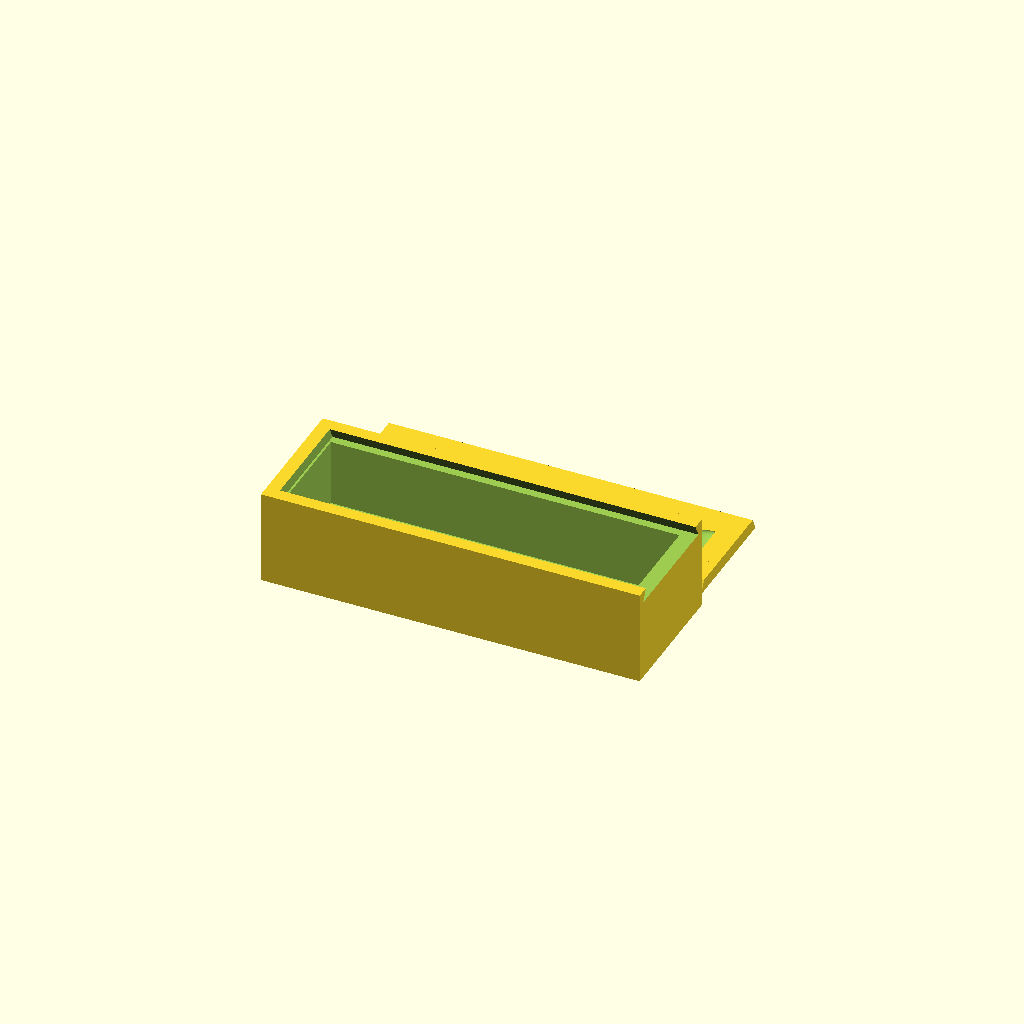
Cell 1: rendered with the file's own defaults.
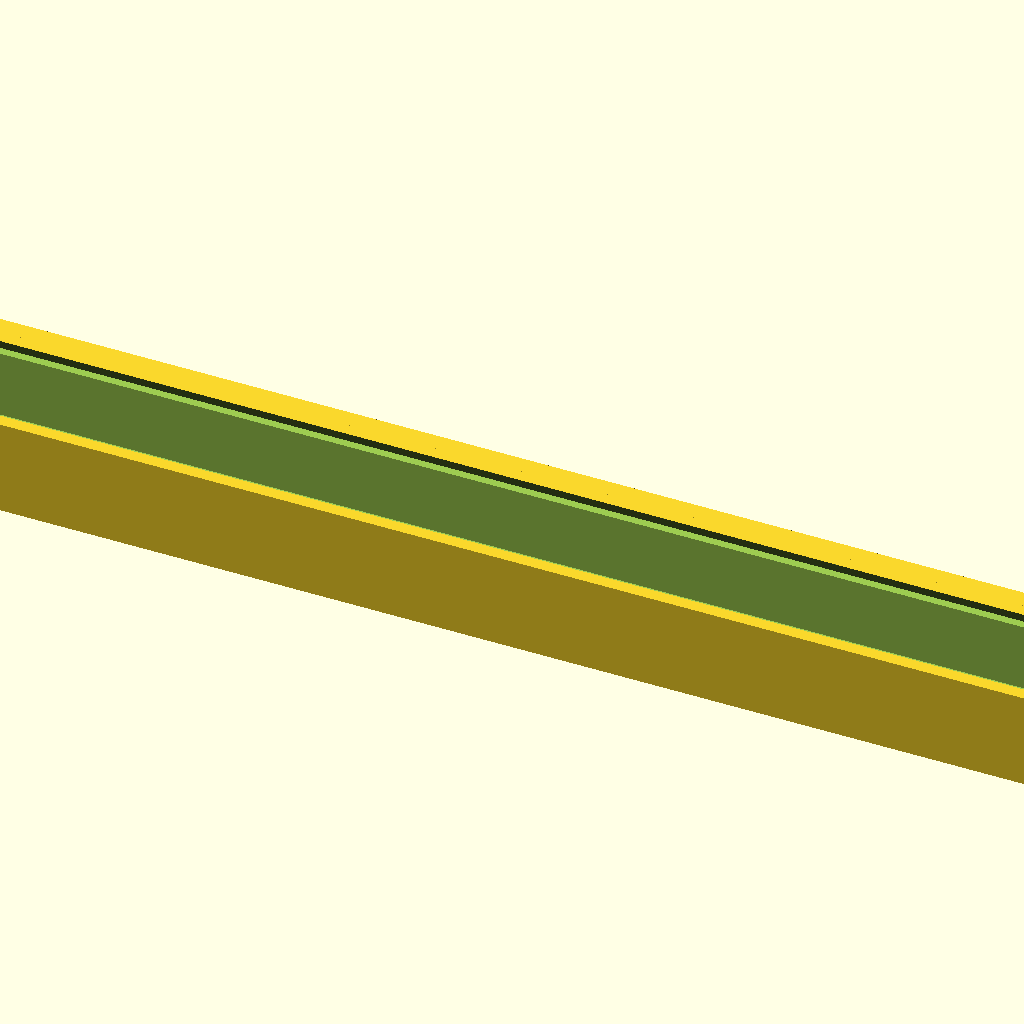
Cell 2: the same model with box_length_x = 500.
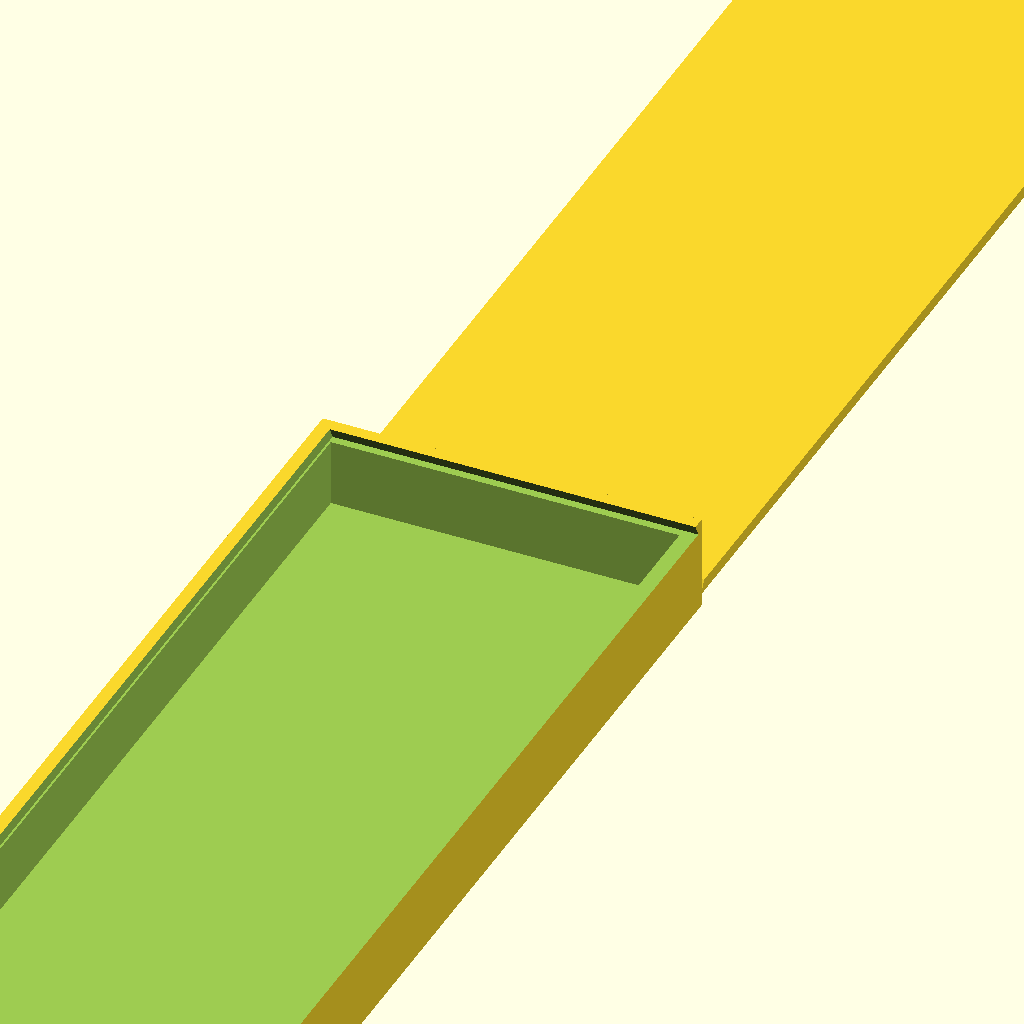
Cell 3: box_width_y = 500 (everything else at default).
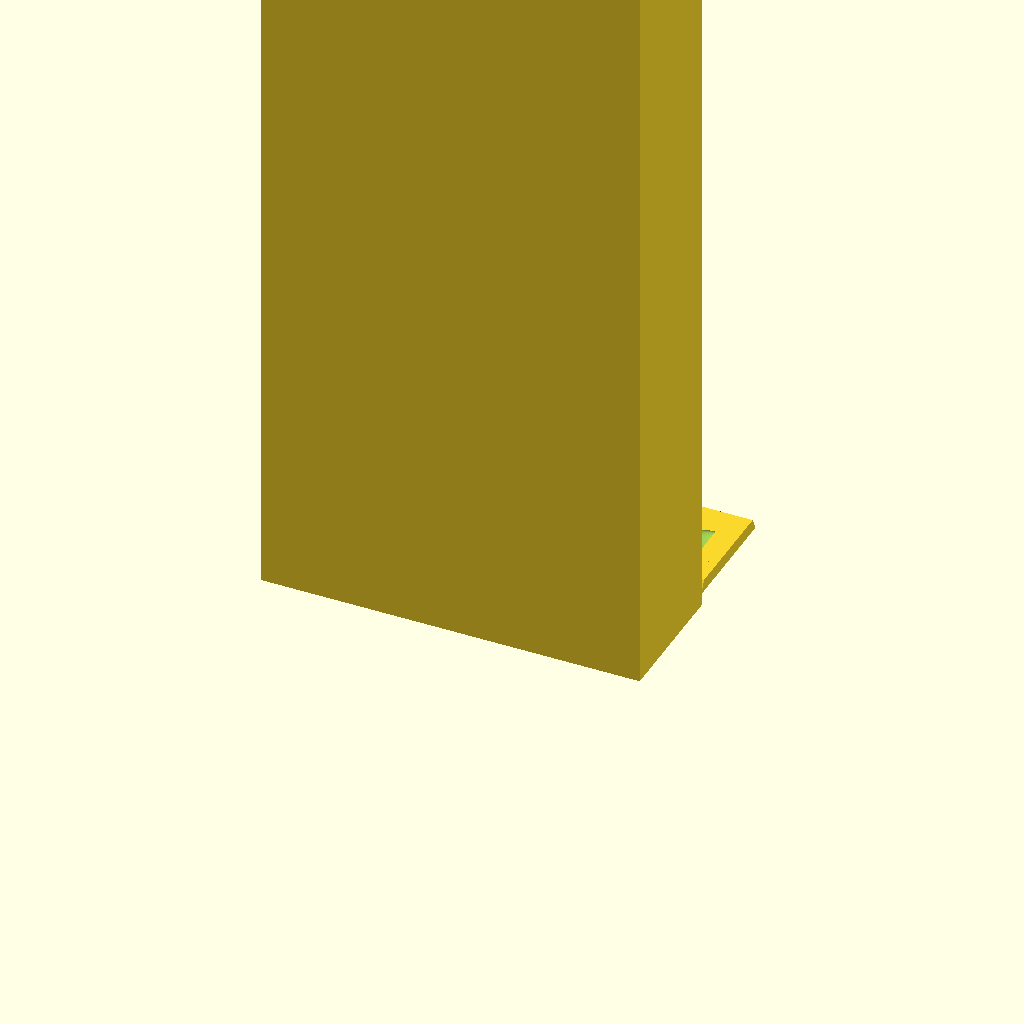
Cell 4: box_height_z = 500 (everything else at default).
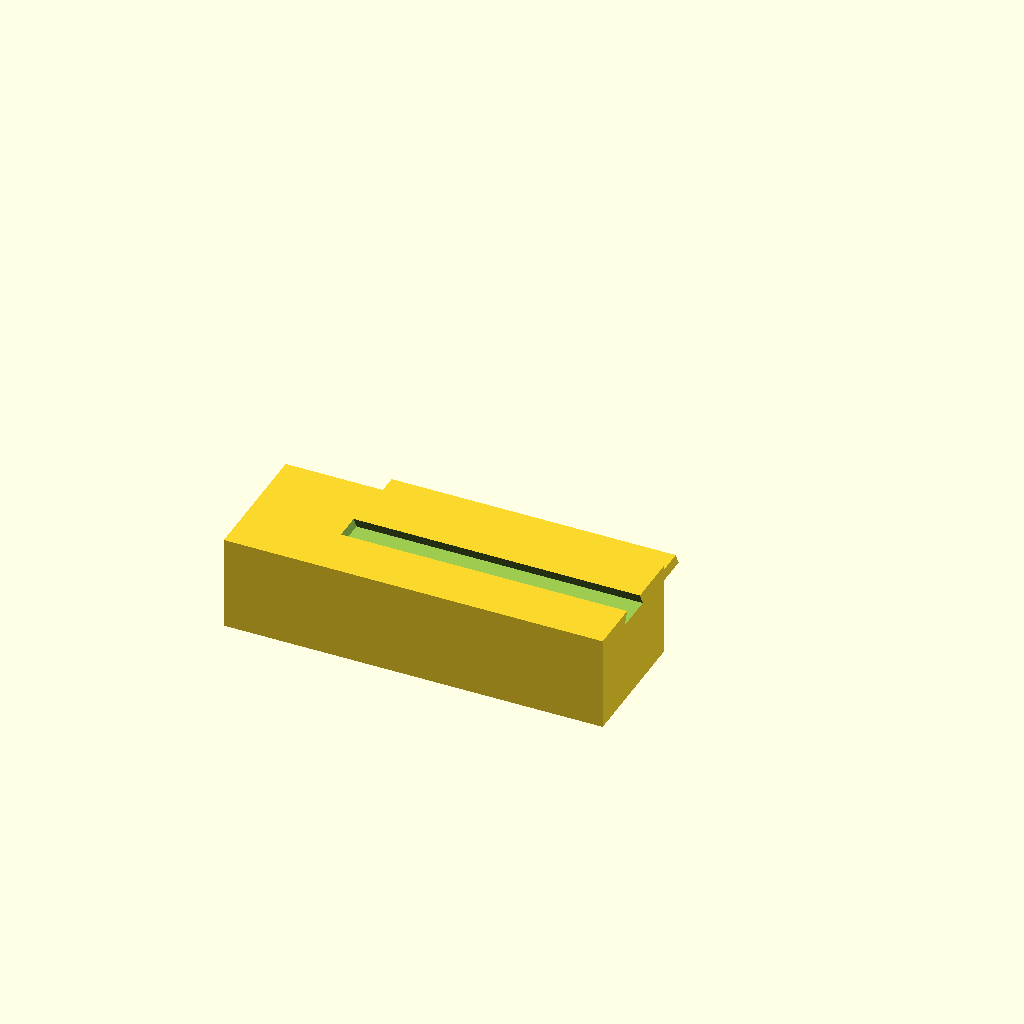
Cell 5 — wall_thickness set to 25, the other parameters unchanged.
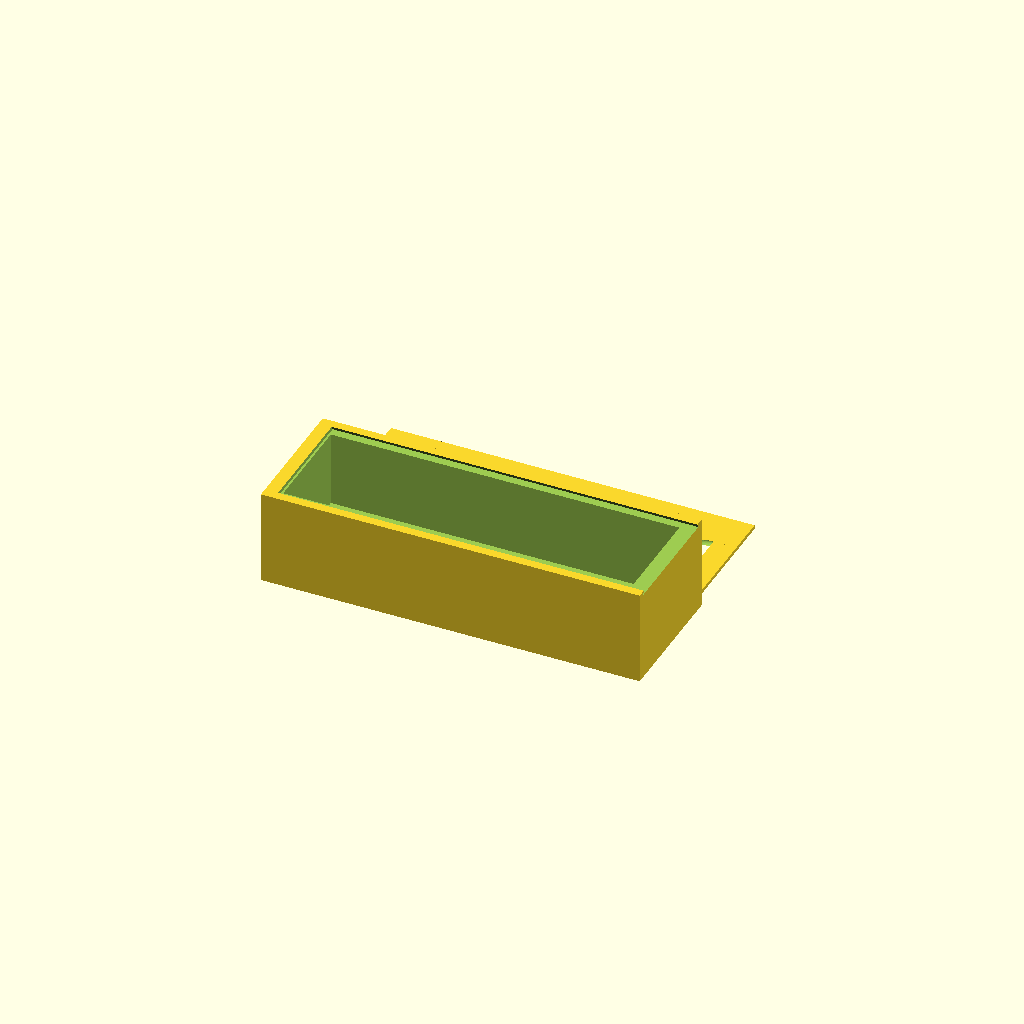
Cell 6: slider_thickness = 1 (everything else at default).
All cells are drawn from one camera (rotation 55°, 0°, 25°, orthographic, colour scheme Cornfield), so only the parameter changes between them.
The OpenSCAD source (inputs/thingiverse/files/thing-3664803/files/sliderboxthingiverse.scad):
// slider box maker - long, thin box with a sliding top and a divot on top for the thumbset
// ©2019 Jonathan Ziegler. All rights reserved.
// For individual use only. No commercial sales of this code nor any items made from this code without written permission from Jonathan Ziegler, 520-360-8293 (leave message), technoobscura@gmail.com,

// slider with stuff and stuff

// Slider Box Length (x axis). 10-500mm.
box_length_x = 100; // [10:1:500]
// Slider Box Width (y axis). 10-500mm.
box_width_y = 35; // [10:1:500]
// Box Height (z axis). 10-500mm.
box_height_z = 25;  // [10:1:500]
// Wall thickness. 2-25mm
wall_thickness = 4.0; // [2:0.1:25]
// Slider Top Thickness.
slider_thickness = 3.2; // [1:0.1:5]
// Margin of error. Takes from inside of slide grooves in the box. Depends on your printer/filament limits. For small/thin boxes, allow more. I rarely go over 0.25mm for any box. Larger boxes are usually pretty good with 0.185 or less.
wiggle_room = 0.185; 

/* [Hidden] */

slider_flange_thickness = ( 0.5 * wall_thickness ); 
slider_flange_width = ( 0.5 * slider_thickness );

// slider top

difference(){
    
rotate( [ 90, 0, 90 ] )
 linear_extrude( height = ( box_length_x - wall_thickness ), twist = 0, center = true ) { // begin linear extrude
 polygon( 
     points = [
        [ wiggle_room, 0 ],
        [ ( box_width_y - wall_thickness - wiggle_room ), 0 ],
        [ ( box_width_y - wall_thickness - slider_flange_width - wiggle_room ), slider_thickness ],
        [ slider_flange_width + wiggle_room, slider_thickness ], 
        [ wiggle_room, 0 ]
    ]
 );
 
 } // End linear extrude - // start thumbset code
 
 translate( [ ( ( box_length_x / 2 ) - 2 * wall_thickness ), ( ( ( box_width_y - 2 * wall_thickness ) / 2 ) + ( slider_flange_width ) ) , slider_thickness  ] )
 scale([ 8, 6, 2 ])
 difference(){
     sphere( d = 2, $fn = 96 ); // fixed 
     translate([1,0,0])
     cube( size = 2, center = true );
     } // end difference (thumbset code)
 
 } // end difference - slider top minus thumbset geometry

// box with slider slots

 translate( [ 0, -box_width_y/2 - wall_thickness, box_height_z/2 ] )
 
 difference(){ // subtract interior from solid box.
     cube( size = [ box_length_x, box_width_y, box_height_z ], center = true );
     union(){
         translate( [ 0, 0, ( box_height_z / 2 + wall_thickness ) ] )
         cube( size = [ ( box_length_x - 2 * wall_thickness ), ( box_width_y - 2 * wall_thickness ), ( 2 * box_height_z ) ], center = true );
         translate( [ ( wall_thickness - 2 * wiggle_room ), (-box_width_y+wall_thickness)/2, (box_height_z/2 - slider_thickness) ] )
         rotate( [ 90, 0, 90 ] )
          linear_extrude( height = ( box_length_x + 2 * wiggle_room ), twist = 0, center = true ) {
 polygon( 
     points = [
        [ 0, 0 ],
        [ ( box_width_y - wall_thickness + wiggle_room ), 0 ],
        [ ( box_width_y - wall_thickness - slider_flange_width + wiggle_room ), slider_thickness ],
        [ ( box_width_y - wall_thickness - slider_flange_width + wiggle_room ), 2*slider_thickness ],
        [ slider_flange_width - wiggle_room, 2*slider_thickness ],
        [ slider_flange_width - wiggle_room, slider_thickness ],
        [ 0, 0 ]
    ]
 );
 
 } // end linear extrude
 } // end union
 } // end difference
 
 
Parameter table extracted from the source (name, type, default, range or options):
box_length_x: number, default 100, range 10 to 500, step 1
box_width_y: number, default 35, range 10 to 500, step 1
box_height_z: number, default 25, range 10 to 500, step 1
wall_thickness: number, default 4, range 2 to 25, step 0.1
slider_thickness: number, default 3.2, range 1 to 5, step 0.1
wiggle_room: number, default 0.185
